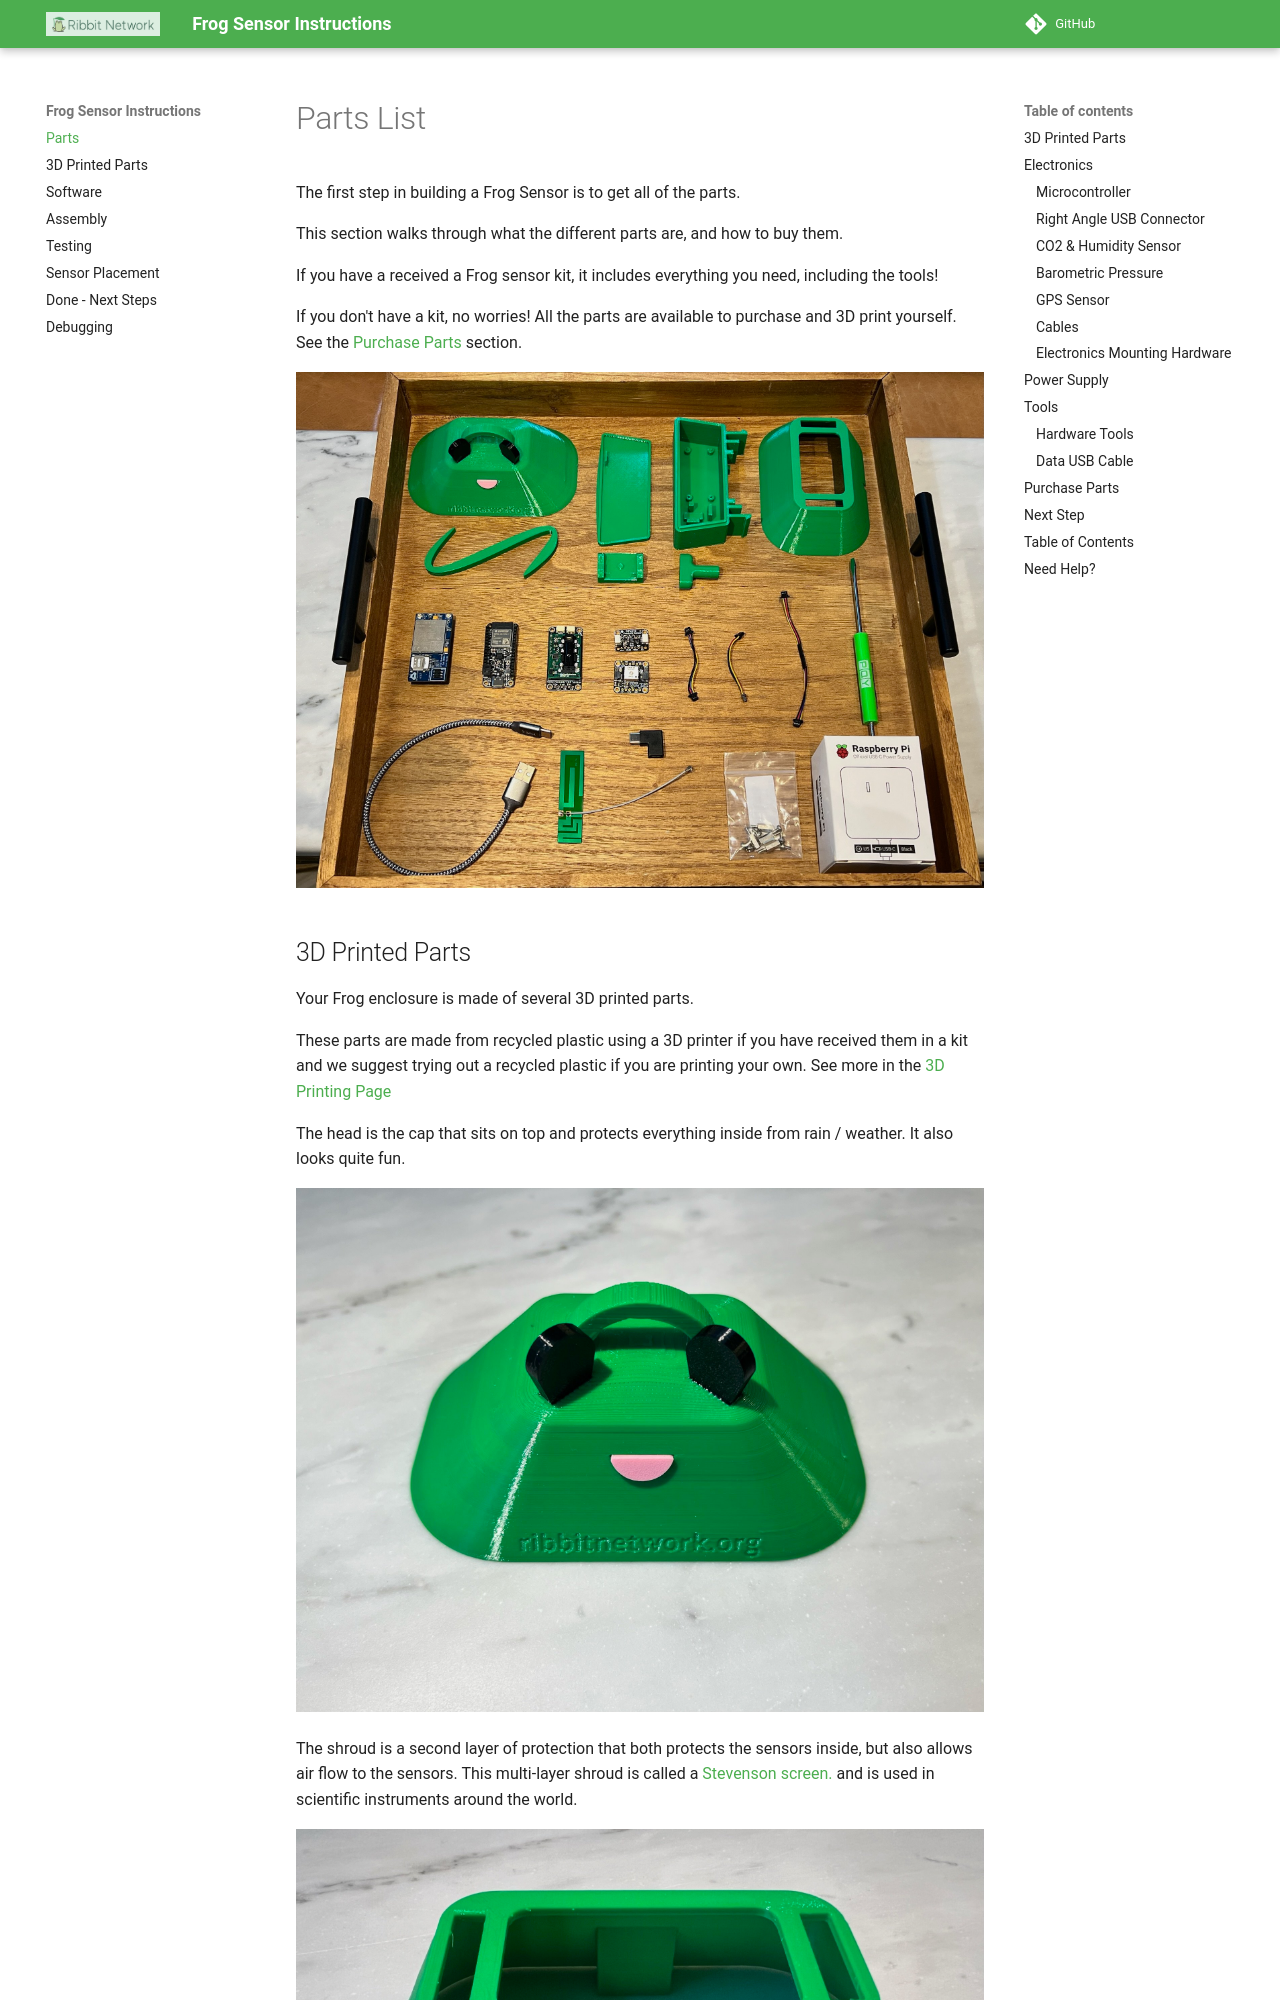

repository: Ribbit-Network/ribbit-network-frog-hardware · page: 1-parts/1-parts/index.html · generator: mkdocs

# Parts List

The first step in building a Frog Sensor is to get all of the parts.

This section walks through what the different parts are, and how to buy them.

If you have a received a Frog sensor kit, it includes everything you need, including the tools!

If you don't have a kit, no worries! All the parts are available to purchase and 3D print yourself. See the [Purchase Parts](#purchase-parts) section.

![The Full Set of Parts](images/all_parts.png)
